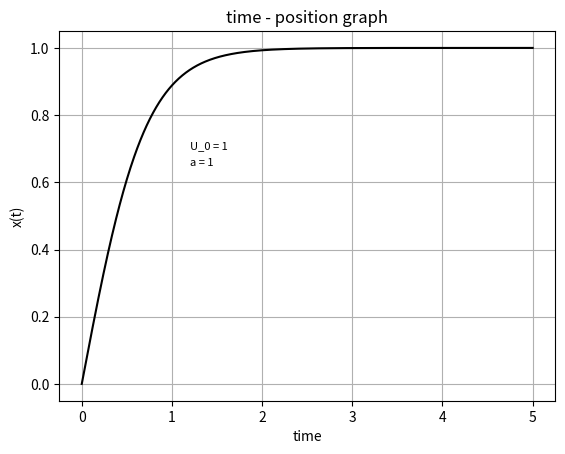

The matplotlib source for this figure:
import numpy as np
import matplotlib.pyplot as plt

N = 1000 # conducting 1000 iterables
U_0 = 1 # Set U_0 as 1 for plotting
a = 1 # set a as 1 for plotting
m = 1.0 # set m as 1 kg for plotting
t = np.linspace(0, 5, N)
w = np.sqrt(2 * U_0 / m) / a

def x(t):
    return a * np.tanh((t/a) * np.sqrt(2 * U_0 / m))

set_x = [x(i) for i in list(t)] # using list comprehension to make a list of y coordinates

plt.plot(t, set_x, color="black")
plt.title("time - position graph")
plt.xlabel("time")
plt.ylabel("x(t)")
plt.text(1.2, 0.7, 'U_0 = 1', fontsize=8, color='black')
plt.text(1.2, 0.65, 'a = 1', fontsize=8, color='black')
plt.grid(True)
plt.show()
